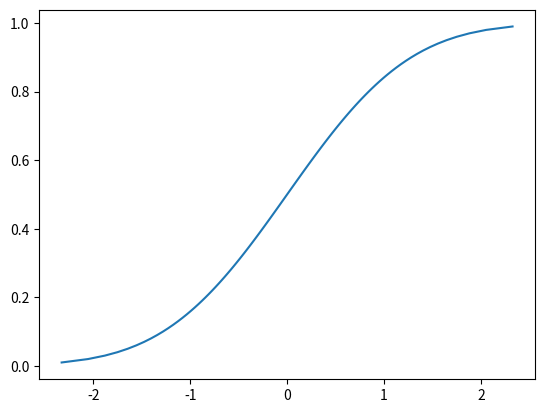

This figure's Python source:
#!/usr/bin/env python
# -*- coding:utf-8 -*-
# Author:hua
import numpy

import matplotlib.pyplot as plt
from scipy.stats import norm

input_list=numpy.random.normal(size=100) # 生成随机数, 这里生成正态分布随机数

input_list.sort() #将input_list从小达到排序

n = len(input_list)

y_list = [float(i) / n for i in range(1, n + 1)] # 求观察累积概率y_list

x_list = [norm.ppf(ele) for ele in y_list] # 用累积概率求分位数值x_list

plt.plot(x_list, y_list)

plt.show()